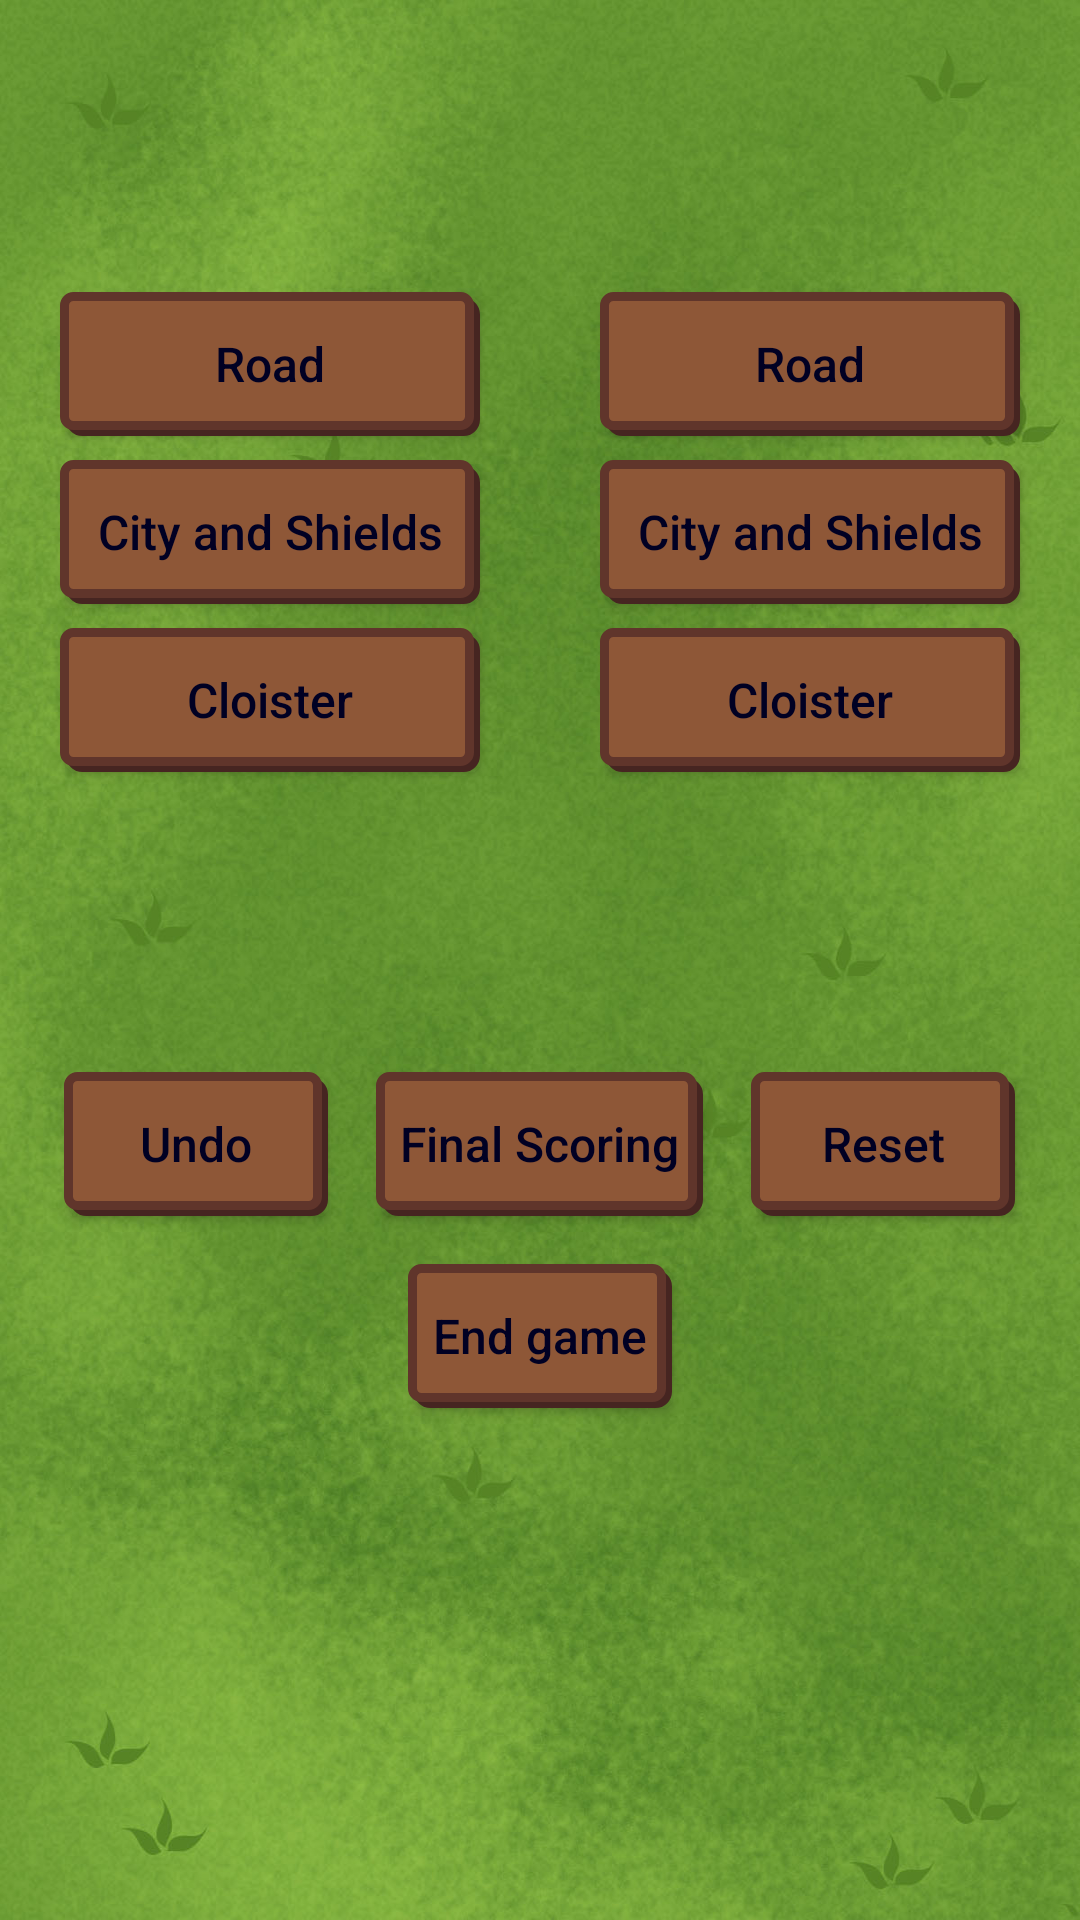

Reconstruct the res/layout file that produces this screen, plus the resources it refers to.
<!-- AndroidManifest.xml: application theme AppTheme -->
<!-- res/layout/activity_main.xml -->
<?xml version="1.0" encoding="utf-8"?>
<ScrollView xmlns:android="http://schemas.android.com/apk/res/android"
    xmlns:tools="http://schemas.android.com/tools"
    android:id="@+id/root_layout"
    android:layout_width="match_parent"
    android:layout_height="wrap_content"
    android:background="@drawable/meadow">

    <RelativeLayout xmlns:tools="http://schemas.android.com/tools"
        android:layout_width="match_parent"
        android:layout_height="wrap_content"
        tools:context="de.cordulagloge.cg.carcassonnecounter.MainActivity">

        <LinearLayout
            android:id="@+id/score_layout"
            android:layout_width="match_parent"
            android:layout_height="wrap_content"
            android:layout_marginBottom="@dimen/outer_padding"
            android:baselineAligned="false"
            android:orientation="horizontal">

            <LinearLayout
                android:layout_width="0dp"
                android:layout_height="match_parent"
                android:layout_weight="1"
                android:gravity="center_horizontal"
                android:orientation="vertical"
                android:padding="@dimen/outer_padding">

                <ImageView
                    android:id="@+id/p1_color"
                    android:layout_width="wrap_content"
                    android:layout_height="wrap_content"
                    android:contentDescription="@string/player_1" />

                <TextView
                    android:id="@+id/p1_score"
                    style="@style/ScoreStyle"
                    android:layout_width="wrap_content"
                    android:layout_height="wrap_content"
                    android:text="" />

                <Button
                    android:id="@+id/p1_road_button"
                    style="@style/MainButtons.Counter"
                    android:text="@string/road" />

                <Button
                    android:id="@+id/p1_city_button"
                    style="@style/MainButtons.Counter"
                    android:text="@string/city_and_shields" />

                <Button
                    android:id="@+id/p1_cloister_button"
                    style="@style/MainButtons.Counter"
                    android:text="@string/cloister" />

                <Button
                    android:id="@+id/p1_farmer_button"
                    style="@style/MainButtons.Counter"
                    android:text="@string/farmer"
                    android:visibility="invisible" />
            </LinearLayout>

            <LinearLayout
                android:layout_width="0dp"
                android:layout_height="match_parent"
                android:layout_weight="1"
                android:gravity="center_horizontal"
                android:orientation="vertical"
                android:padding="@dimen/outer_padding">

                <ImageView
                    android:id="@+id/p2_color"
                    android:layout_width="wrap_content"
                    android:layout_height="wrap_content"
                    android:contentDescription="@string/player_2" />

                <TextView
                    android:id="@+id/p2_score"
                    style="@style/ScoreStyle"
                    android:layout_width="wrap_content"
                    android:layout_height="wrap_content"
                    android:text="" />

                <Button
                    android:id="@+id/p2_road_button"
                    style="@style/MainButtons.Counter"
                    android:text="@string/road" />

                <Button
                    android:id="@+id/p2_city_button"
                    style="@style/MainButtons.Counter"
                    android:text="@string/city_and_shields" />

                <Button
                    android:id="@+id/p2_cloister_button"
                    style="@style/MainButtons.Counter"
                    android:text="@string/cloister" />

                <Button
                    android:id="@+id/p2_farmer_button"
                    style="@style/MainButtons.Counter"
                    android:text="@string/farmer"
                    android:visibility="invisible" />
            </LinearLayout>
        </LinearLayout>

        <Button
            android:id="@+id/final_scoring"
            style="@style/MainButtons.Controller"
            android:layout_below="@id/score_layout"
            android:layout_centerHorizontal="true"
            android:text="@string/final_scoring" />

        <Button
            android:id="@+id/reset"
            style="@style/MainButtons.Controller"
            android:layout_below="@id/score_layout"
            android:layout_centerHorizontal="true"
            android:layout_toRightOf="@id/final_scoring"
            android:text="@string/reset" />

        <Button
            android:id="@+id/undo"
            style="@style/MainButtons.Controller"
            android:layout_below="@id/score_layout"
            android:layout_centerHorizontal="true"
            android:layout_toLeftOf="@id/final_scoring"
            android:text="@string/undo" />

        <Button
            android:id="@+id/end_game"
            style="@style/MainButtons.Controller"
            android:layout_below="@id/final_scoring"
            android:layout_centerHorizontal="true"
            android:text="@string/end_game" />
    </RelativeLayout>
</ScrollView>
<!-- resources referenced by this layout -->
<resources>
  <dimen name="outer_padding">16dp</dimen>
  <!-- drawable meadow: jpg bitmap (drawable, 189938 bytes) -->
  <string name="city_and_shields">City and Shields</string>
  <string name="cloister">Cloister</string>
  <string name="end_game">End game</string>
  <string name="farmer">Farmer</string>
  <string name="final_scoring">Final Scoring</string>
  <string name="player_1">Player 1</string>
  <string name="player_2">Player 2</string>
  <string name="reset">Reset</string>
  <string name="road">Road</string>
  <string name="undo">Undo</string>
  <style name="MainButtons.Controller">
          <item name="android:layout_width">wrap_content</item>
          <item name="android:layout_height">wrap_content</item>
          <item name="android:layout_margin">@dimen/buttonPadding</item>
      </style>
  <style name="MainButtons.Counter">
          <item name="android:layout_width">match_parent</item>
          <item name="android:layout_height">wrap_content</item>
          <item name="android:layout_margin">@dimen/buttonSmallPadding</item>
      </style>
  <style name="ScoreStyle">
          
          <item name="android:textSize">@dimen/scoreTextSize</item>
          <item name="android:textColor">@color/colorPrimaryDark</item>
          <item name="android:textStyle">bold</item>
          <item name="android:layout_marginBottom">@dimen/buttonPadding</item>
      </style>
  <style name="AppTheme" parent="Theme.AppCompat.Light.NoActionBar">
          
          <item name="colorPrimary">@color/colorPrimary</item>
          <item name="colorPrimaryDark">@color/colorPrimaryDark</item>
          <item name="colorAccent">@color/colorAccent</item>
      </style>
  <dimen name="buttonPadding">8dp</dimen>
  <dimen name="buttonSmallPadding">4dp</dimen>
  <dimen name="scoreTextSize">52sp</dimen>
  <color name="colorPrimaryDark">#000023</color>
  <color name="colorPrimary">#000449</color>
  <color name="colorAccent">#ffd876</color>
</resources>
